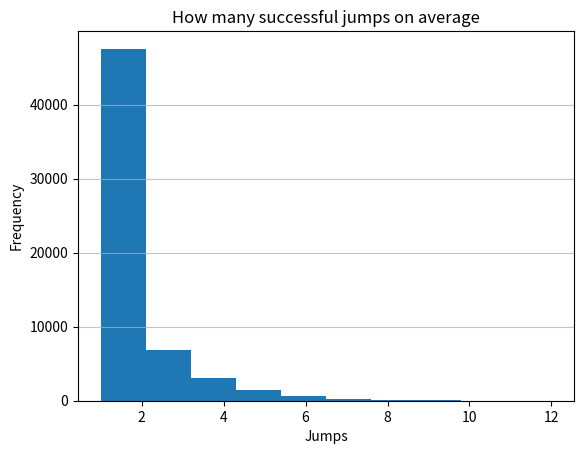

Python code for this plot:
from random import random
import numpy as np
import matplotlib.pyplot as plt


def main():
    results = {"final_player": [], "successful_jumps": []}
    rounds = 13
    players = 16

    for i in range(10000):
        print(i)
        results = play_game(rounds, players, results)

    # An "interface" to matplotlib.axes.Axes.hist() method
    n, bins, patches = plt.hist(x=results["final_player"])
    plt.grid(axis="y", alpha=0.75)
    plt.xlabel("Player")
    plt.ylabel("Frequency")
    plt.title("How many players to complete the bridge")
    plt.savefig("final.png")

    plt.clf()
    n, bins, patches = plt.hist(x=results["successful_jumps"])
    plt.grid(axis="y", alpha=0.75)
    plt.xlabel("Jumps")
    plt.ylabel("Frequency")
    plt.title("How many successful jumps on average")
    maxfreq = n.max()
    # Set a clean upper y-axis limit.
    # plt.ylim(ymax=np.ceil(maxfreq / 10) * 10 if maxfreq % 10 else maxfreq + 10)
    plt.savefig("final2.png")


def play_game(rounds, players, results):
    prev = 0
    current = 0
    finished = False

    for player in range(players):
        alive = True
        while alive:
            alive = jump()
            current += 1
            if current == rounds:
                finished = True
        if finished:
            results["final_player"].append(player)
            break
        else:
            survived = current - prev
            results["successful_jumps"].append(survived)
            prev = current

    return results


def jump():
    result = random()
    if result > 0.5:
        return True
    else:
        return False


if __name__ == "__main__":
    main()